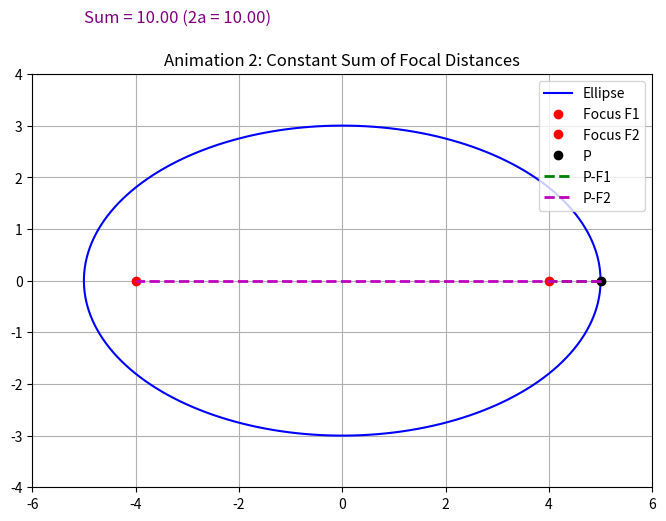

Generate this figure with matplotlib:
import numpy as np
import matplotlib.pyplot as plt
from matplotlib.animation import FuncAnimation

# Ellipse parameters
a = 5.0
b = 3.0
e = np.sqrt(1 - b**2 / a**2)
F1 = np.array([a*e, 0])
F2 = np.array([-a*e, 0])

fig, ax = plt.subplots(figsize=(8,8))
theta_vals = np.linspace(0, 2*np.pi, 400)
x_ellipse = a * np.cos(theta_vals)
y_ellipse = b * np.sin(theta_vals)
ax.plot(x_ellipse, y_ellipse, 'b-', label="Ellipse")
ax.plot(F1[0], F1[1], 'ro', label="Focus F1")
ax.plot(F2[0], F2[1], 'ro', label="Focus F2")
ax.set_xlim(-a-1, a+1)
ax.set_ylim(-b-1, b+1)
ax.set_aspect('equal')
ax.grid(True)
 
# Create artist objects for the animated elements.
# Note: set_data expects sequences (lists/tuples) even for a single point.
point_P, = ax.plot([], [], 'ko', markersize=6, label="P")
line_F1, = ax.plot([], [], 'g--', lw=2, label="P-F1")
line_F2, = ax.plot([], [], 'm--', lw=2, label="P-F2")
text_sum = ax.text(-a, a, "", fontsize=12, color="purple")

def update_focal(theta):
    # theta is a scalar.
    P = np.array([a * np.cos(theta), b * np.sin(theta)])
    d1 = np.linalg.norm(P - F1)
    d2 = np.linalg.norm(P - F2)
    sum_d = d1 + d2
    
    # Wrap scalar values in lists:
    point_P.set_data([P[0]], [P[1]])
    line_F1.set_data([P[0], F1[0]], [P[1], F1[1]])
    line_F2.set_data([P[0], F2[0]], [P[1], F2[1]])
    text_sum.set_text(f"Sum = {sum_d:.2f} (2a = {2*a:.2f})")
    
    return point_P, line_F1, line_F2, text_sum

# Create the animation by passing the update function and the frames as a sequence.
anim2 = FuncAnimation(fig,
                      update_focal,
                      frames=np.linspace(0, 2*np.pi, 200),
                      interval=50,
                      blit=True)

plt.title("Animation 2: Constant Sum of Focal Distances")
ax.legend(loc='upper right')
plt.show()